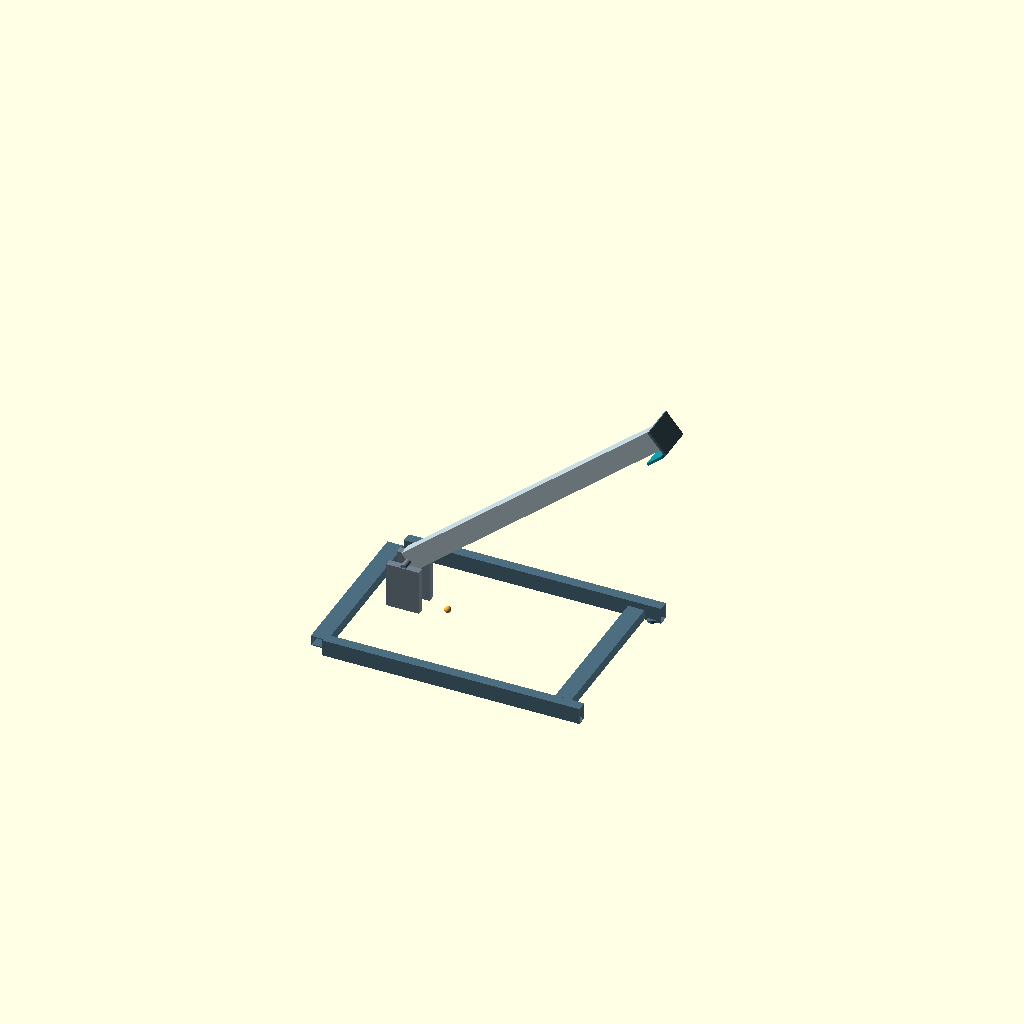
Cell 1: the model at its default parameters.
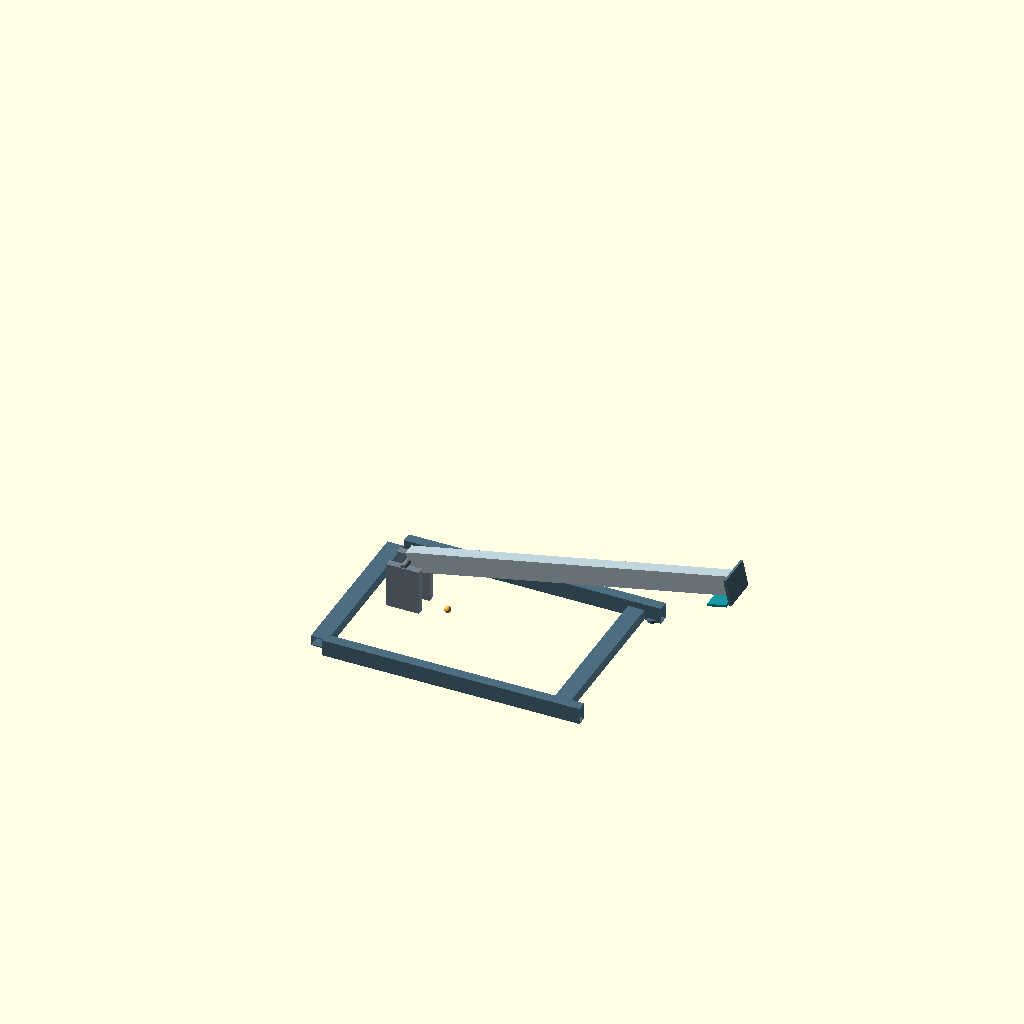
Cell 2: the same model with angle_deg = 12.
One fixed orthographic camera (rotation 55°, 0°, 25°; colour scheme Cornfield) for every cell.
The OpenSCAD source (projects/mx-03/MX03_assembly.scad):
// MX-03 / original marine instrumentation pivot-arm concept, revision A.
// OpenSCAD parametric visualization only; NOT safe for offshore installation.
// Units mm; angle is the arm elevation above +X.
$fn=48;
angle_deg=40; // [12:1:65]
exploded=false;
assert(angle_deg>=12 && angle_deg<=65, "Nominal design angle range exceeded");
deckX=1250;deckY=900;px=220;py=450;pz=300;armL=1600;
module boxbeam(xlen,w,h,wall){
 difference(){cube([xlen,w,h],center=false);
 translate([-1,wall,wall])cube([xlen+2,w-2*wall,h-2*wall]);}
}
module frame(){
 color([0.3,0.43,0.5]){
 for(y=[0,850])translate([0,y,0])boxbeam(deckX,50,80,5);
 for(x=[0,1170])translate([x,50,0])rotate([0,0,90])boxbeam(800,80,50,5);
 for(x=[45,1205],y=[45,855])
 translate([x,y,0])cylinder(d=45,h=12);
 }}
module bearing(){
 color([0.45,0.51,0.56]){
 for(y=[390,500])translate([px-80,y-25,80])
 cube([160,35,pz-80]);
 translate([px,420,pz])rotate([90,0,0])cylinder(h=100,d=30,center=true);
 }}
module arm(){
 translate([px,py,pz])
 rotate([0,-angle_deg,0]){
 color([0.70,0.77,0.80])
 translate([0,-30,-50])boxbeam(armL,60,100,5);
 color([0.09,0.55,0.59])
 translate([armL-95,-95,-70])cube([95,190,12]);
 // sensor plate and mounting face are illustrative and not the instrument mass
 color([0.3,0.42,0.48])
 translate([armL+10,-90,-65])cube([12,180,130]);
 }
}
module tie_points(){
 // Reference stays / parking position — no sized winch or hydraulic actuator.
 color([0.95,0.68,0.27])translate([400,py,80])sphere(r=16);
}
frame();bearing();arm();tie_points();
Parameter table extracted from the source (name, type, default, range or options):
angle_deg: number, default 40, range 12 to 65, step 1
exploded: bool, default false
